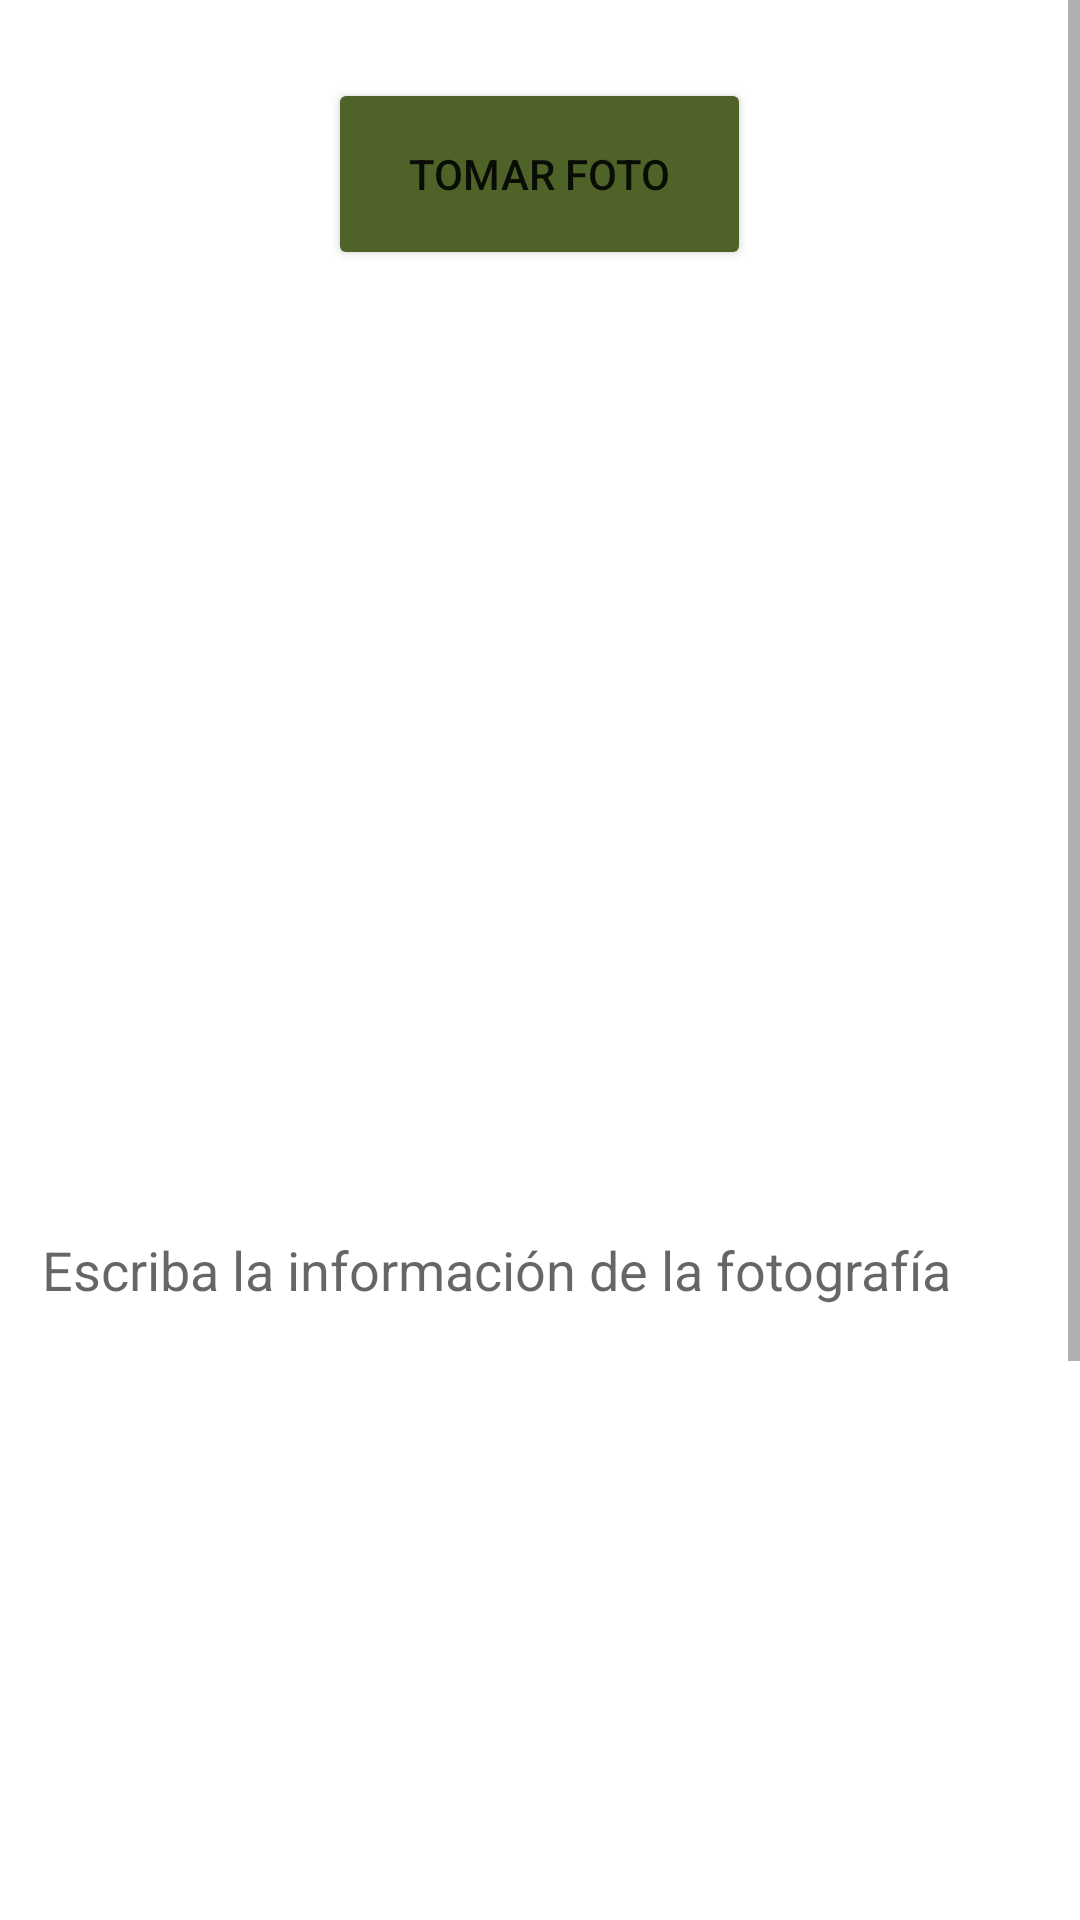

The Android layout XML behind this screen, and the referenced resources:
<!-- AndroidManifest.xml: application theme Theme.Esspia -->
<!-- res/layout/activity_photo.xml -->
<?xml version="1.0" encoding="utf-8"?>
<androidx.constraintlayout.widget.ConstraintLayout xmlns:android="http://schemas.android.com/apk/res/android"
    xmlns:app="http://schemas.android.com/apk/res-auto"
    xmlns:tools="http://schemas.android.com/tools"
    android:id="@+id/ConstrainLayout"
    android:layout_width="match_parent"
    android:layout_height="match_parent"
    tools:context=".Photo">

    <ScrollView
        android:layout_width="match_parent"
        android:layout_height="match_parent">

        <LinearLayout
            android:id="@+id/layoutPhoto"
            android:layout_width="match_parent"
            android:layout_height="match_parent"
            android:layout_marginLeft="10dp"
            android:layout_marginTop="10dp"
            android:layout_marginRight="10dp"
            android:layout_marginBottom="10dp"
            android:focusable="true"
            android:focusableInTouchMode="true"
            android:orientation="vertical">

            <Button
                android:id="@+id/btnPhoto"
                android:layout_width="141dp"
                android:layout_height="64dp"
                android:layout_gravity="center"
                android:layout_marginTop="16dp"
                android:text="@string/btnPhoto"
                app:backgroundTint="@color/teal_700"
                app:layout_constraintEnd_toEndOf="parent"
                app:layout_constraintStart_toStartOf="parent"
                app:layout_constraintTop_toTopOf="parent" />

            <ImageView
                android:id="@+id/ivPhoto"
                android:layout_width="match_parent"
                android:layout_height="267dp"
                android:layout_gravity="center"
                android:layout_marginTop="16dp"
                app:layout_constraintTop_toBottomOf="@+id/btnPhoto"
                tools:layout_editor_absoluteX="24dp"
                tools:srcCompat="@drawable/ic_launcher_foreground" />

            <EditText
                android:id="@+id/etInfoPhoto"
                android:layout_width="match_parent"
                android:layout_height="300dp"
                android:layout_gravity="center"
                android:layout_marginTop="28dp"
                android:ems="10"
                android:focusable="true"
                android:gravity="start|top"
                android:hint="Escriba la información de la fotografía"
                android:inputType="textMultiLine"
                app:layout_constraintTop_toBottomOf="@+id/ivPhoto"
                tools:layout_editor_absoluteX="37dp"
                tools:text=" " />

            <Button
                android:id="@+id/btnSavePhotos"
                android:layout_width="150dp"
                android:layout_height="70dp"
                android:layout_gravity="center"
                android:text="@string/saveInfo"
                app:backgroundTint="@color/teal_700"
                app:layout_constraintEnd_toEndOf="parent"
                app:layout_constraintHorizontal_bias="0.488"
                app:layout_constraintStart_toStartOf="parent"
                app:layout_constraintTop_toBottomOf="@+id/etInfoPhoto" />

            <Button
                android:id="@+id/btnNextToFirm"
                android:layout_width="match_parent"
                android:layout_height="90dp"
                android:layout_marginTop="32dp"
                android:layout_marginBottom="10dp"
                android:text="Siguiente"
                app:backgroundTint="@color/teal_700"
                app:layout_constraintEnd_toEndOf="parent"
                app:layout_constraintHorizontal_bias="0.497"
                app:layout_constraintStart_toStartOf="parent"
                app:layout_constraintTop_toBottomOf="@+id/btnSavePhotos" />

        </LinearLayout>


    </ScrollView>

</androidx.constraintlayout.widget.ConstraintLayout>
<!-- resources referenced by this layout -->
<resources>
  <color name="teal_700">@color/greenesspia</color>
  <string name="btnPhoto">Tomar Foto</string>
  <string name="saveInfo">Guardar</string>
  <style name="Theme.Esspia" parent="Theme.MaterialComponents.DayNight.DarkActionBar">
          
          <item name="colorPrimary">@color/greenesspia</item>
          <item name="colorPrimaryVariant">@color/teal_200</item>
          <item name="colorOnPrimary">@color/white</item>
          
          <item name="colorSecondary">@color/teal_200</item>
          <item name="colorSecondaryVariant">@color/greenesspia</item>
          <item name="colorOnSecondary">@color/black</item>
          
          <item name="android:statusBarColor" tools:targetApi="l">?attr/colorPrimaryVariant</item>
          
      </style>
  <color name="greenesspia">#4F6228</color>
  <color name="teal_200">@color/greenesspia</color>
  <color name="white">#FFFFFFFF</color>
  <color name="black">#FF000000</color>
</resources>
